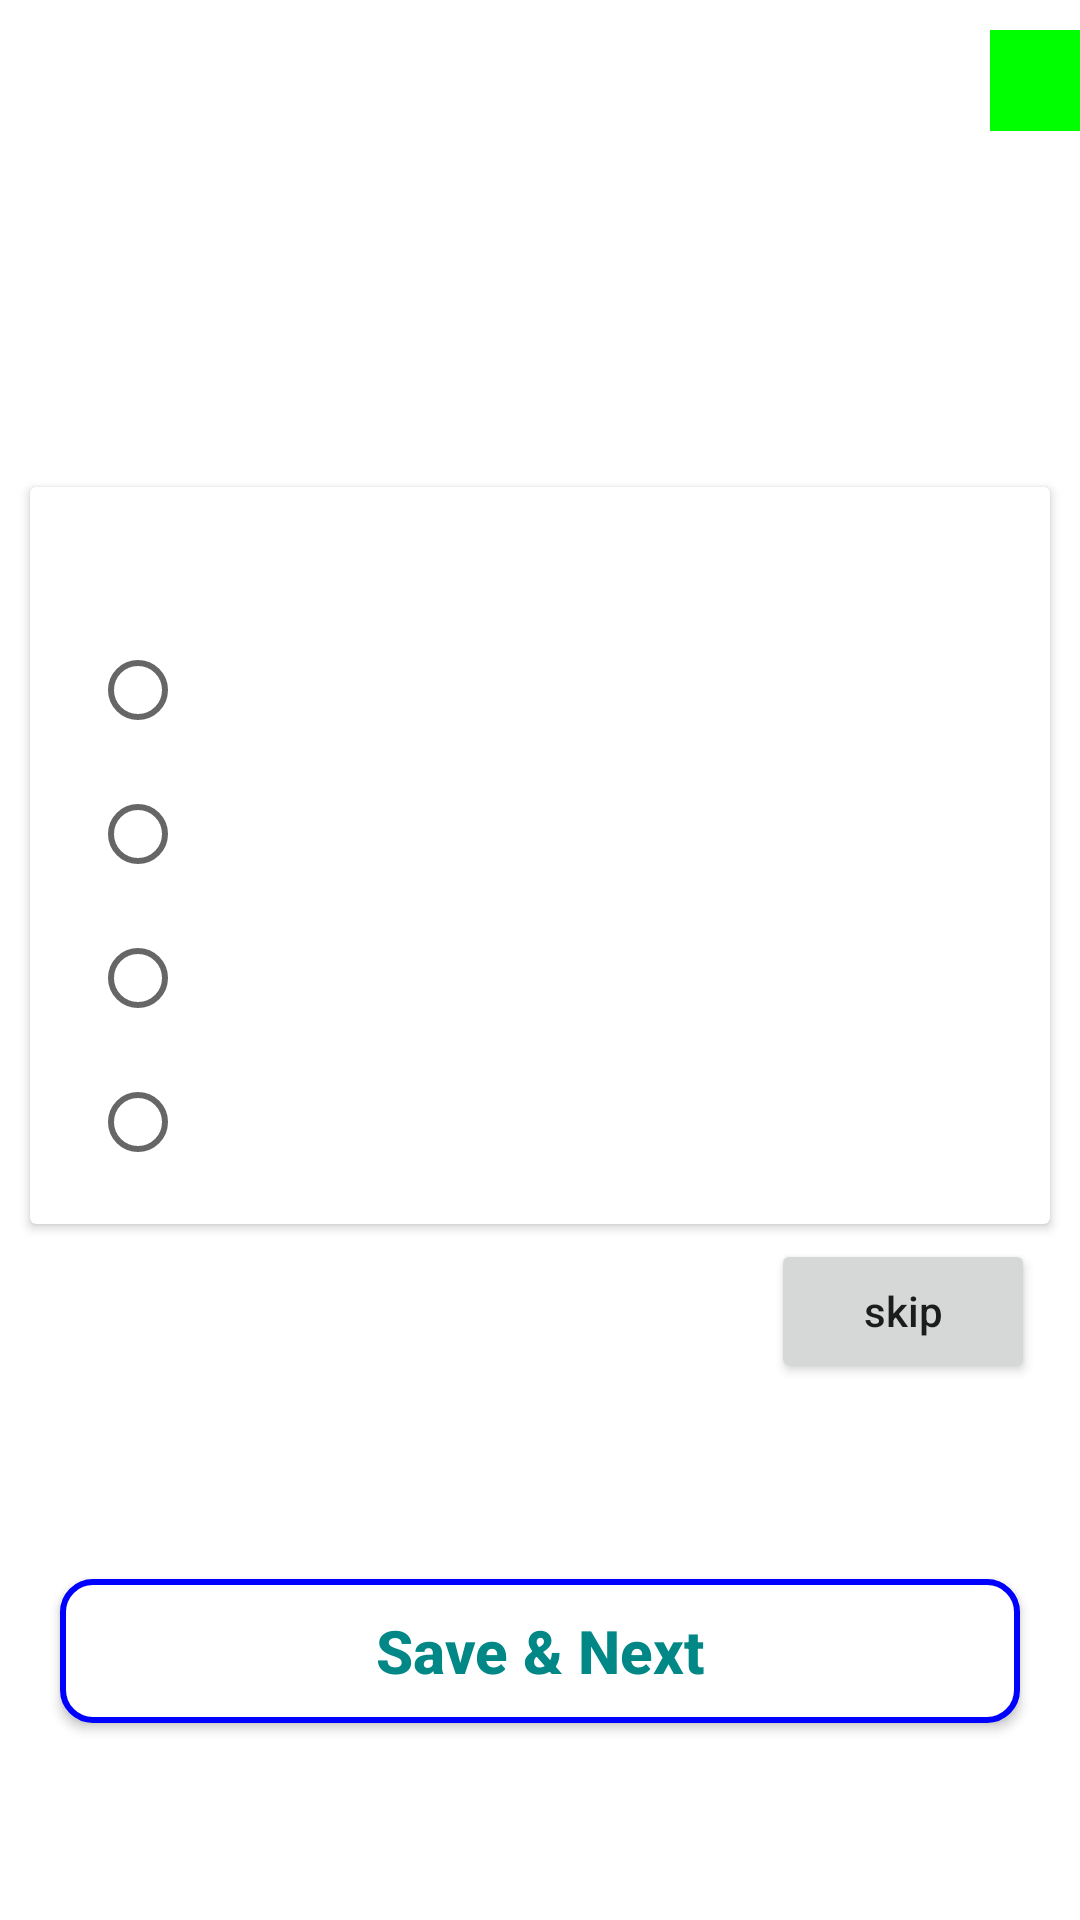

Layout XML and referenced resources for this Android screen:
<!-- AndroidManifest.xml: application theme Theme.ShortQuiz -->
<!-- res/layout/activity_main.xml -->
<?xml version="1.0" encoding="utf-8"?>
<androidx.constraintlayout.widget.ConstraintLayout xmlns:android="http://schemas.android.com/apk/res/android"
    xmlns:app="http://schemas.android.com/apk/res-auto"
    xmlns:tools="http://schemas.android.com/tools"
    android:layout_width="match_parent"
    android:layout_height="match_parent"
    tools:context=".MainActivity">

    <TextView
        android:id="@+id/questionNo"
        android:layout_width="wrap_content"
        android:layout_height="wrap_content"
        android:background="#00ff00"
        android:paddingHorizontal="15dp"
        android:layout_marginTop="10dp"
        android:textColor="#ffffff"
        android:textSize="25sp"
        android:textStyle="bold"
        app:layout_constraintRight_toRightOf="parent"
        app:layout_constraintTop_toTopOf="parent" />

    <androidx.cardview.widget.CardView
        android:id="@+id/cardView"
        android:layout_width="match_parent"
        android:layout_height="wrap_content"
        android:layout_marginHorizontal="10dp"
        android:layout_marginVertical="15dp"
        app:layout_constraintTop_toBottomOf="@+id/questionNo"
        app:layout_constraintBottom_toTopOf="@+id/nextButton"
        app:layout_constraintLeft_toLeftOf="parent"
        app:layout_constraintRight_toRightOf="parent" >

        <ScrollView
            android:layout_width="match_parent"
            android:layout_height="wrap_content" >

            <LinearLayout
                android:layout_width="match_parent"
                android:layout_height="wrap_content"
                android:paddingHorizontal="5dp"
                android:paddingVertical="10dp"
                android:orientation="vertical" >

                <TextView
                    android:id="@+id/question"
                    android:layout_width="match_parent"
                    android:layout_height="wrap_content"
                    android:textStyle="bold"
                    android:textSize="25sp" />
                <RadioGroup
                    android:paddingHorizontal="15dp"
                    android:id="@+id/radioGroup"
                    android:layout_width="wrap_content"
                    android:layout_height="wrap_content" >
                    <RadioButton
                        android:id="@+id/option1"
                        android:textStyle="bold"
                        android:textSize="20sp"
                        android:layout_width="wrap_content"
                        android:layout_height="wrap_content" />
                    <RadioButton
                        android:id="@+id/option2"
                        android:textStyle="bold"
                        android:textSize="20sp"
                        android:layout_width="wrap_content"
                        android:layout_height="wrap_content" />
                    <RadioButton
                        android:id="@+id/option3"
                        android:textStyle="bold"
                        android:textSize="20sp"
                        android:layout_width="wrap_content"
                        android:layout_height="wrap_content" />
                    <RadioButton
                        android:id="@+id/option4"
                        android:textStyle="bold"
                        android:textSize="20sp"
                        android:layout_width="wrap_content"
                        android:layout_height="wrap_content" />
                </RadioGroup>


            </LinearLayout>
        </ScrollView>
    </androidx.cardview.widget.CardView>

    <Button
        android:id="@+id/skipButton"
        android:layout_width="wrap_content"
        android:layout_height="wrap_content"
        android:layout_marginHorizontal="20dp"
        android:text="@string/skip"
        android:textAllCaps="false"
        android:layout_marginEnd="15dp"
        android:layout_marginTop="5dp"
        app:layout_constraintRight_toRightOf="parent"
        app:layout_constraintTop_toBottomOf="@+id/cardView" />

    <androidx.appcompat.widget.AppCompatButton
        android:id="@+id/nextButton"
        android:layout_width="match_parent"
        android:layout_height="wrap_content"
        android:text="@string/nextButton"
        android:textStyle="bold"
        android:textSize="20sp"
        android:textAllCaps="false"
        android:textColor="@color/teal_700"
        android:background="@drawable/button_1"
        android:layout_marginHorizontal="20dp"
        app:layout_constraintBottom_toBottomOf="parent"
        app:layout_constraintTop_toBottomOf="@+id/skipButton"
        app:layout_constraintLeft_toLeftOf="parent"
        app:layout_constraintRight_toRightOf="parent"  />

</androidx.constraintlayout.widget.ConstraintLayout>
<!-- resources referenced by this layout -->
<resources>
  <!-- drawable button_1 (drawable) -->
  <?xml version="1.0" encoding="utf-8"?>
  <selector xmlns:android="http://schemas.android.com/apk/res/android">
  
      <item android:state_pressed="true">
          <shape>
              <corners android:radius="10dp" />
              <stroke android:width="2dp"
                  android:color="#ffffff" />
              <solid android:color="#0000ff" />
          </shape>
      </item>
      <item>
          <shape>
              <corners android:radius="10dp" />
              <stroke android:width="2dp"
                  android:color="#0000ff" />
              <solid android:color="#ffffff" />
          </shape>
      </item>
  </selector>
  <string name="nextButton">Save &amp; Next</string>
  <string name="skip">skip</string>
  <style name="Theme.ShortQuiz" parent="Theme.MaterialComponents.DayNight.DarkActionBar">
          
          <item name="colorPrimary">@color/purple_500</item>
          <item name="colorPrimaryVariant">@color/purple_700</item>
          <item name="colorOnPrimary">@color/white</item>
          
          <item name="colorSecondary">@color/teal_200</item>
          <item name="colorSecondaryVariant">@color/teal_700</item>
          <item name="colorOnSecondary">@color/black</item>
          
          <item name="android:statusBarColor" tools:targetApi="l">?attr/colorPrimaryVariant</item>
          
      </style>
  <!-- not gathered from this repository: default colours our renderer supplied (Android Studio template values) -->
  <color name="purple_500">#FF6200EE</color>
  <color name="purple_700">#FF3700B3</color>
  <color name="teal_200">#FF03DAC5</color>
  <color name="teal_700">#FF018786</color>
  <color name="black">#FF000000</color>
  <color name="white">#FFFFFFFF</color>
</resources>
